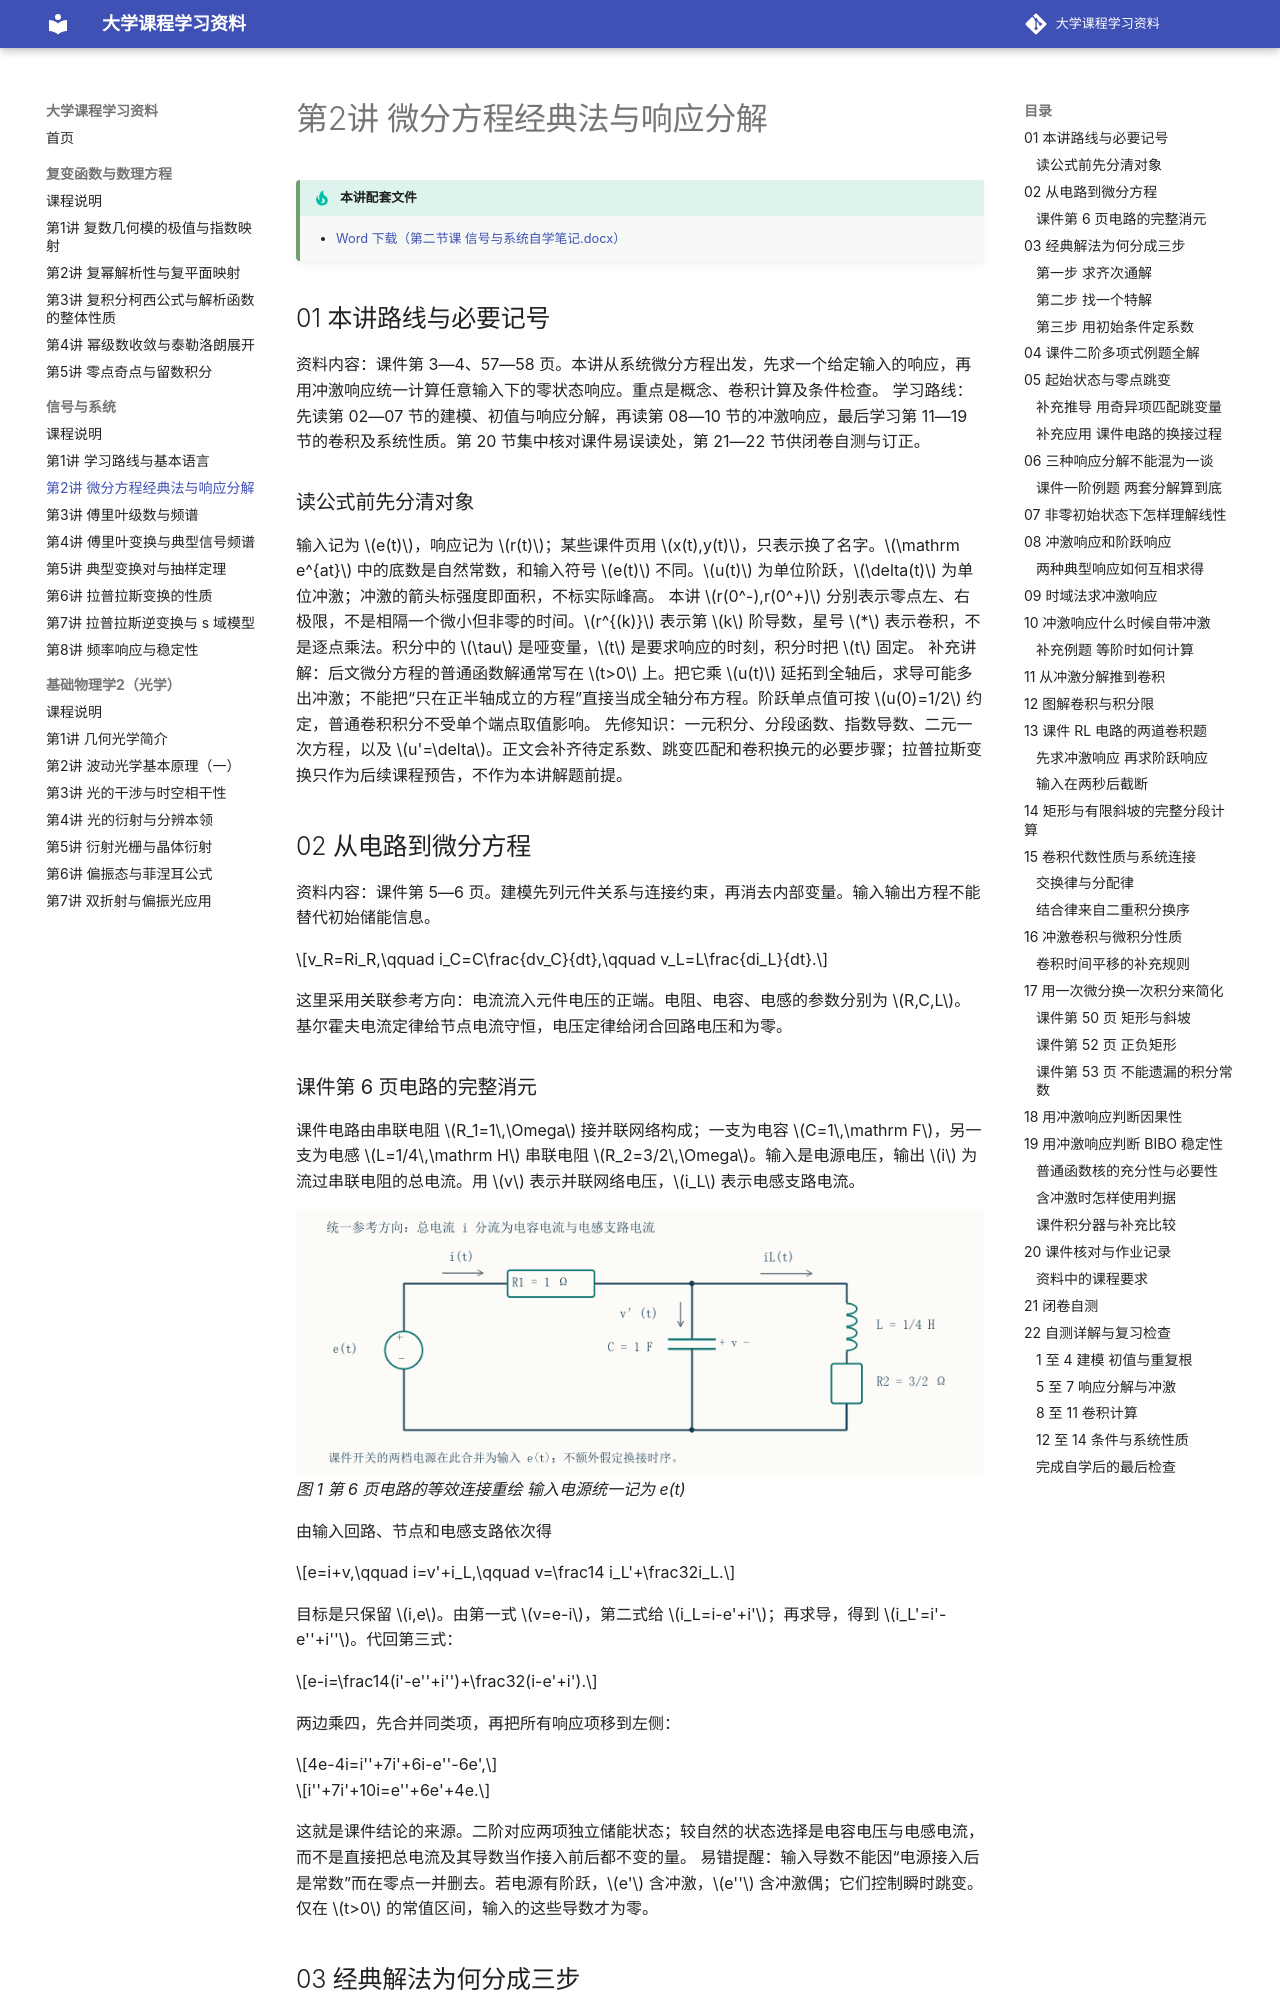

repository: yunbianmailang/university-course-materials · page: 信号与系统/第2讲_微分方程经典法与响应分解/index.html · generator: mkdocs

# 第2讲 微分方程经典法与响应分解

!!! tip "本讲配套文件"
    - [Word 下载（第二节课 信号与系统自学笔记.docx）](../文件/第二节课 信号与系统自学笔记.docx)

## 01 本讲路线与必要记号
资料内容：课件第 3—4、57—58 页。本讲从系统微分方程出发，先求一个给定输入的响应，再用冲激响应统一计算任意输入下的零状态响应。重点是概念、卷积计算及条件检查。
学习路线：先读第 02—07 节的建模、初值与响应分解，再读第 08—10 节的冲激响应，最后学习第 11—19 节的卷积及系统性质。第 20 节集中核对课件易误读处，第 21—22 节供闭卷自测与订正。
### 读公式前先分清对象
输入记为 $e(t)$，响应记为 $r(t)$；某些课件页用 $x(t),y(t)$，只表示换了名字。$\mathrm e^{at}$ 中的底数是自然常数，和输入符号 $e(t)$ 不同。$u(t)$ 为单位阶跃，$\delta(t)$ 为单位冲激；冲激的箭头标强度即面积，不标实际峰高。
本讲 $r(0^-),r(0^+)$ 分别表示零点左、右极限，不是相隔一个微小但非零的时间。$r^{(k)}$ 表示第 $k$ 阶导数，星号 $*$ 表示卷积，不是逐点乘法。积分中的 $\tau$ 是哑变量，$t$ 是要求响应的时刻，积分时把 $t$ 固定。
补充讲解：后文微分方程的普通函数解通常写在 $t>0$ 上。把它乘 $u(t)$ 延拓到全轴后，求导可能多出冲激；不能把“只在正半轴成立的方程”直接当成全轴分布方程。阶跃单点值可按 $u(0)=1/2$ 约定，普通卷积积分不受单个端点取值影响。
先修知识：一元积分、分段函数、指数导数、二元一次方程，以及 $u'=\delta$。正文会补齐待定系数、跳变匹配和卷积换元的必要步骤；拉普拉斯变换只作为后续课程预告，不作为本讲解题前提。
## 02 从电路到微分方程
资料内容：课件第 5—6 页。建模先列元件关系与连接约束，再消去内部变量。输入输出方程不能替代初始储能信息。

$$v_R=Ri_R,\qquad i_C=C\frac{dv_C}{dt},\qquad v_L=L\frac{di_L}{dt}.$$

这里采用关联参考方向：电流流入元件电压的正端。电阻、电容、电感的参数分别为 $R,C,L$。基尔霍夫电流定律给节点电流守恒，电压定律给闭合回路电压和为零。
### 课件第 6 页电路的完整消元
课件电路由串联电阻 $R_1=1\,\Omega$ 接并联网络构成；一支为电容 $C=1\,\mathrm F$，另一支为电感 $L=1/4\,\mathrm H$ 串联电阻 $R_2=3/2\,\Omega$。输入是电源电压，输出 $i$ 为流过串联电阻的总电流。用 $v$ 表示并联网络电压，$i_L$ 表示电感支路电流。

![第2讲 插图 circuit](插图/第2讲/circuit.png){ loading=lazy }
*图 1 第 6 页电路的等效连接重绘 输入电源统一记为 e(t)*

由输入回路、节点和电感支路依次得

$$e=i+v,\qquad i=v'+i_L,\qquad v=\frac14 i_L'+\frac32i_L.$$

目标是只保留 $i,e$。由第一式 $v=e-i$，第二式给 $i_L=i-e'+i'$；再求导，得到 $i_L'=i'-e''+i''$。代回第三式：

$$e-i=\frac14(i'-e''+i'')+\frac32(i-e'+i').$$

两边乘四，先合并同类项，再把所有响应项移到左侧：

$$4e-4i=i''+7i'+6i-e''-6e',$$

$$i''+7i'+10i=e''+6e'+4e.$$

这就是课件结论的来源。二阶对应两项独立储能状态；较自然的状态选择是电容电压与电感电流，而不是直接把总电流及其导数当作接入前后都不变的量。
易错提醒：输入导数不能因“电源接入后是常数”而在零点一并删去。若电源有阶跃，$e'$ 含冲激，$e''$ 含冲激偶；它们控制瞬时跳变。仅在 $t>0$ 的常值区间，输入的这些导数才为零。
## 03 经典解法为何分成三步
资料内容：课件第 7—11、13 页。本节补足公式来源和课件表格的适用条件。
考虑线性常系数方程

$$C_0r^{(n)}+C_1r^{(n-1)}+\cdots+C_nr=F(t),\qquad C_0\ne0.$$

$F(t)$ 是把输入及输入导数组合后得到的完整右端。若已找到一个特解 $r_p$，任意其他解与它之差满足齐次方程；反过来，齐次解加此特解必满足原方程。所以通解由“齐次通解加一个特解”组成。
